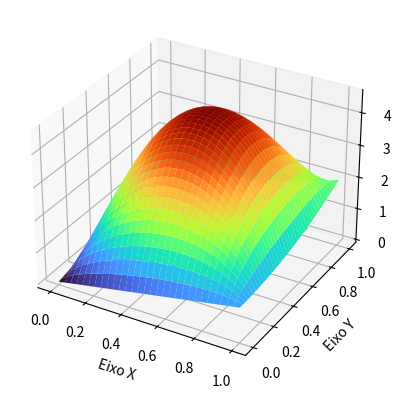

This figure's Python source:
# Autor: Lucas Mendes Miranda
# Data: 20/05/2022

import numpy as np
import matplotlib.pyplot as plt
import matplotlib.tri as mtri
import matplotlib.cm as cm

# parametros da simulacao
Q = 50.0
k = 1.0
cv = 0.1
rho = 1.0
alpha = k/(rho*cv)

# parametros da malha
Lx = 1.0
Ly = 1.0
nx = 30
ny = 40
npoints = nx*ny
ne = (nx-1)*(ny-1)
dx = Lx/(nx-1)
dy = Ly/(ny-1)

# Formando os pontos da malha em X e Y
Xv = np.linspace(0, Lx, nx )
Yv = np.linspace(0, Ly, ny )

# Criando o Grid
x, y =np.meshgrid(Xv, Yv)

#Colocando no formato desejado (Transformando a matriz para um vetor)
X = np.reshape(x, npoints)
Y = np.reshape(y, npoints)


# Criando os vetores de CC
cc1, cc2, cc3, cc4, miolo  = [], [], [], [], []

# Preenchendo os vetores 1 e 3
for i in range(0, nx):
    cc1 = cc1 + [i]
    cc3 = cc3 + [(npoints - i - 1)]

# Preenchendo os vetores 2 e 4
for i in range(0, ny-2):
    cc2 = cc2 + [((i+2)*nx)-1]
    cc4 = cc4 + [(i+1)*nx]

cc = cc1 + cc2 + cc3 + cc4

for i in range(0, npoints-1):
    if not i in cc:
        miolo = miolo + [i]

#Vetor de condições de contorno
Tcc = np.zeros( (npoints), dtype = 'float')

# Preenchendo o vetor de CCs
#CC1
for i in cc1:
    Tcc[i] = X[i]

#CC2
for i in cc2:
    Tcc[i] = Y[i]*Y[i] + 1

#CC3
for i in cc3:
    Tcc[i] = X[i]*X[i] + 1

#CC4
for i in cc4:
    Tcc[i] = Y[i]

# Montando a diagonal dos valores de contorno
A = np.zeros( (npoints, npoints), dtype = 'float')
b = (-Q/(rho*cv))*np.ones( (npoints), dtype = 'float')

for i in cc:
    A[i,i] = 1.0
    b[i] = Tcc[i]

# Montando o Miolo
for eq in miolo:
    if not eq in cc:
        A[eq,eq+1] = alpha/(dx*dx)
        A[eq,eq] = -2*alpha/(dx*dx) - 2*alpha/(dy*dy)
        A[eq,eq-1] = alpha/(dx*dx)
        A[eq,eq + nx] = alpha/(dy*dy)
        A[eq,eq  - nx] = alpha/(dy*dy)
  
Ainv = np.linalg.inv(A)
T = Ainv@b
Z = T.reshape(ny,nx)

# Plot 3D 
fig = plt.figure()
ax = fig.add_subplot(111, projection='3d')
ax.plot_surface(x, y, Z, cmap=cm.turbo)
ax.set_xlabel('Eixo X')
ax.set_ylabel('Eixo Y')
ax.set_zlabel('Temperatura')

plt.show()